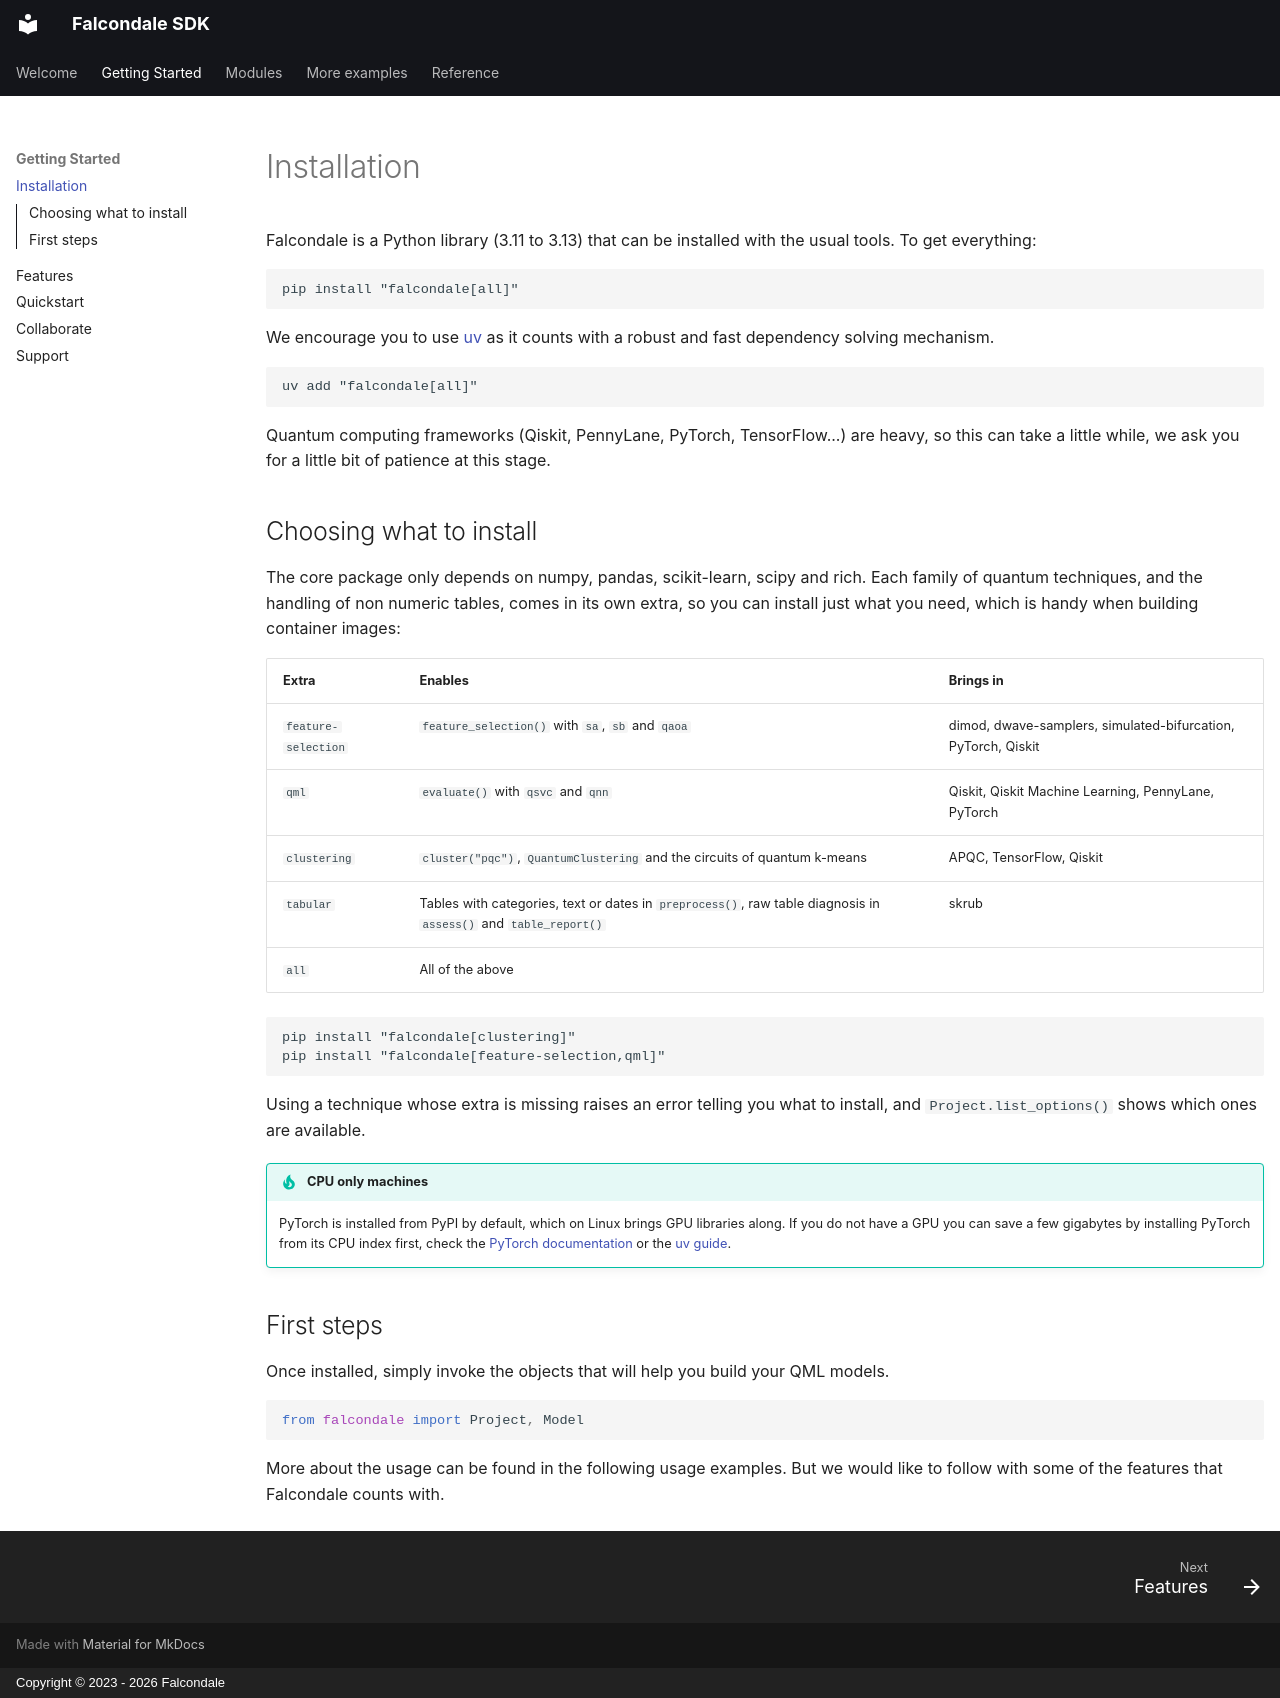

repository: Falcondale/falcondale-sdk · page: gettingstarted/installation/index.html · generator: mkdocs · copyright: Copyright © 2023 - 2026 Falcondale

# Installation

Falcondale is a Python library (3.11 to 3.13) that can be installed with the usual tools. To get everything:

```
pip install "falcondale[all]"
```

We encourage you to use [uv](https://docs.astral.sh/uv/) as it counts with a robust and fast dependency solving mechanism.

```
uv add "falcondale[all]"
```

Quantum computing frameworks (Qiskit, PennyLane, PyTorch, TensorFlow...) are heavy, so this can take a little while, we ask you for a little bit of patience at this stage.

## Choosing what to install

The core package only depends on numpy, pandas, scikit-learn, scipy and rich. Each family of quantum techniques, and the handling of non numeric tables, comes in its own extra, so you can install just what you need, which is handy when building container images:

| Extra | Enables | Brings in |
|-------|---------|-----------|
| `feature-selection` | `feature_selection()` with `sa`, `sb` and `qaoa` | dimod, dwave-samplers, simulated-bifurcation, PyTorch, Qiskit |
| `qml` | `evaluate()` with `qsvc` and `qnn` | Qiskit, Qiskit Machine Learning, PennyLane, PyTorch |
| `clustering` | `cluster("pqc")`, `QuantumClustering` and the circuits of quantum k-means | APQC, TensorFlow, Qiskit |
| `tabular` | Tables with categories, text or dates in `preprocess()`, raw table diagnosis in `assess()` and `table_report()` | skrub |
| `all` | All of the above | |

```
pip install "falcondale[clustering]"
pip install "falcondale[feature-selection,qml]"
```

Using a technique whose extra is missing raises an error telling you what to install, and `Project.list_options()` shows which ones are available.

!!! tip "CPU only machines"
    PyTorch is installed from PyPI by default, which on Linux brings GPU libraries along. If you do not have a GPU you can save a few gigabytes by installing PyTorch from its CPU index first, check the [PyTorch documentation](https://pytorch.org/get-started/locally/) or the [uv guide](https://docs.astral.sh/uv/guides/integration/pytorch/).

## First steps

Once installed, simply invoke the objects that will help you build your QML models.

```py
from falcondale import Project, Model
```

More about the usage can be found in the following usage examples. But we would like to follow with some of the features that Falcondale counts with.
